Labelled photos from "Senior Design", an image-classification folder in JP-Sonoma/Senior-Design-Project. The possible labels are: back, down, foward, land, left, right.

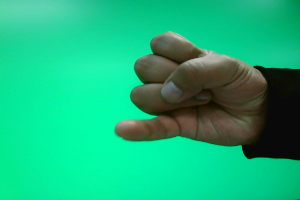
Label: back

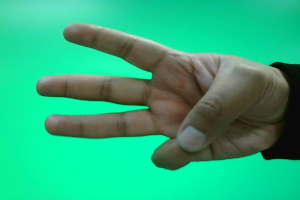
Label: left

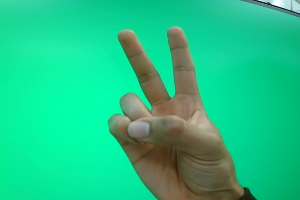
Label: down

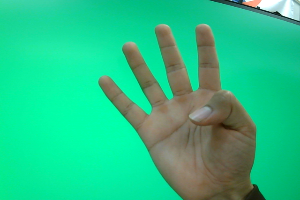
Label: right

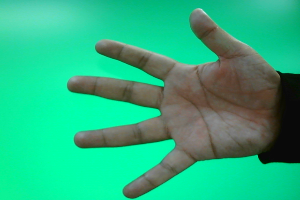
Label: foward

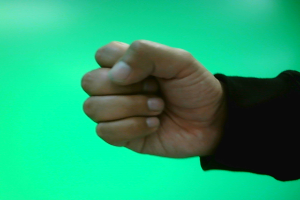
Label: land
